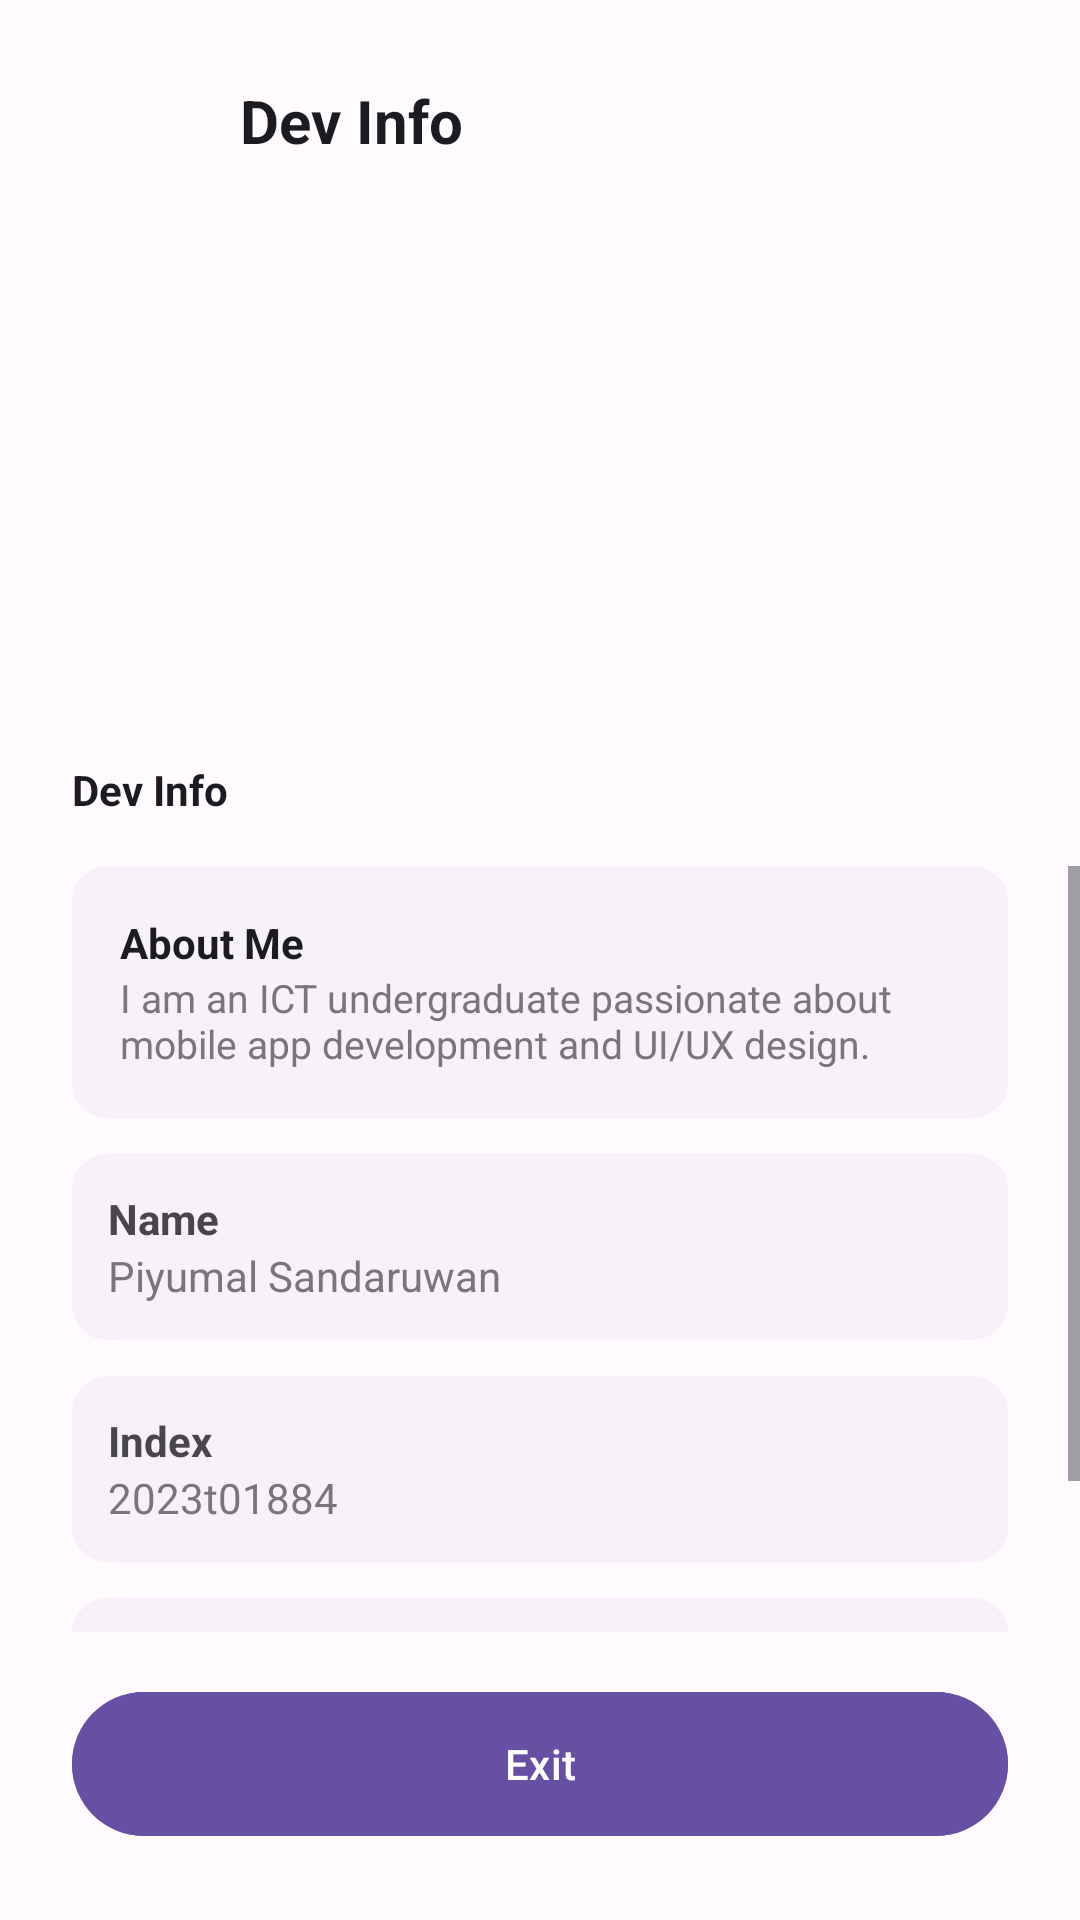

Layout XML and referenced resources for this Android screen:
<!-- AndroidManifest.xml: application theme Theme.Doodle -->
<!-- res/layout/activity_dev_info.xml -->
<?xml version="1.0" encoding="utf-8"?>
<androidx.constraintlayout.widget.ConstraintLayout xmlns:android="http://schemas.android.com/apk/res/android"
    xmlns:app="http://schemas.android.com/apk/res-auto"
    xmlns:tools="http://schemas.android.com/tools"
    android:id="@+id/main"
    android:layout_width="match_parent"
    android:layout_height="match_parent"
    android:background="@color/surface"
    tools:context=".DevInfoActivity">

    <ImageButton
        android:id="@+id/backBtn"
        android:layout_width="48dp"
        android:layout_height="48dp"
        android:layout_marginStart="16dp"
        android:layout_marginTop="16dp"
        android:background="?attr/selectableItemBackgroundBorderless"
        android:src="@drawable/ic_back"
        app:layout_constraintStart_toStartOf="parent"
        app:layout_constraintTop_toTopOf="parent"
        app:tint="@color/on_surface" />

    <TextView
        android:id="@+id/titleText"
        android:layout_width="wrap_content"
        android:layout_height="wrap_content"
        android:text="Dev Info"
        android:textColor="@color/on_surface"
        android:textSize="20sp"
        android:textStyle="bold"
        app:layout_constraintBottom_toBottomOf="@id/backBtn"
        app:layout_constraintStart_toEndOf="@id/backBtn"
        android:layout_marginStart="16dp"
        app:layout_constraintTop_toTopOf="@id/backBtn" />

    <com.google.android.material.imageview.ShapeableImageView
        android:id="@+id/devPhoto"
        android:layout_width="120dp"
        android:layout_height="120dp"
        android:layout_marginTop="48dp"
        android:scaleType="centerCrop"
        android:src="@drawable/dev"
        app:layout_constraintEnd_toEndOf="parent"
        app:layout_constraintStart_toStartOf="parent"
        app:layout_constraintTop_toBottomOf="@id/titleText"
        app:shapeAppearanceOverlay="@style/ShapeAppearance.Material3.Corner.Full" />

    <TextView
        android:id="@+id/devLabel"
        android:layout_width="wrap_content"
        android:layout_height="wrap_content"
        android:layout_marginStart="24dp"
        android:layout_marginTop="32dp"
        android:text="Dev Info"
        android:textColor="@color/on_surface"
        android:textStyle="bold"
        app:layout_constraintStart_toStartOf="parent"
        app:layout_constraintTop_toBottomOf="@id/devPhoto" />

    <ScrollView
        android:layout_width="match_parent"
        android:layout_height="0dp"
        android:layout_marginTop="16dp"
        android:layout_marginBottom="16dp"
        app:layout_constraintBottom_toTopOf="@id/exitBtn"
        app:layout_constraintTop_toBottomOf="@id/devLabel">

        <LinearLayout
            android:layout_width="match_parent"
            android:layout_height="wrap_content"
            android:orientation="vertical"
            android:paddingHorizontal="24dp">

            <com.google.android.material.card.MaterialCardView
                style="@style/Widget.Material3.CardView.Elevated"
                android:layout_width="match_parent"
                android:layout_height="wrap_content"
                android:layout_marginBottom="12dp"
                app:cardBackgroundColor="#F7F2F9">

                <LinearLayout
                    android:layout_width="match_parent"
                    android:layout_height="wrap_content"
                    android:orientation="vertical"
                    android:padding="16dp">

                    <TextView
                        android:layout_width="wrap_content"
                        android:layout_height="wrap_content"
                        android:text="About Me"
                        android:textStyle="bold"
                        android:textColor="@color/on_surface"/>

                    <TextView
                        android:layout_width="wrap_content"
                        android:layout_height="wrap_content"
                        android:text="I am an ICT undergraduate passionate about mobile app development and UI/UX design."
                        android:textSize="13sp"
                        android:textColor="@color/outline"/>
                </LinearLayout>
            </com.google.android.material.card.MaterialCardView>

            <com.google.android.material.card.MaterialCardView
                style="@style/Widget.Material3.CardView.Elevated"
                android:layout_width="match_parent"
                android:layout_height="wrap_content"
                android:layout_marginBottom="12dp"
                app:cardBackgroundColor="#F7F2F9">

                <LinearLayout
                    android:layout_width="match_parent"
                    android:layout_height="wrap_content"
                    android:orientation="vertical"
                    android:padding="12dp">

                    <TextView
                        android:layout_width="wrap_content"
                        android:layout_height="wrap_content"
                        android:text="Name"
                        android:textStyle="bold" />

                    <TextView
                        android:layout_width="wrap_content"
                        android:layout_height="wrap_content"
                        android:text="Piyumal Sandaruwan"
                        android:textColor="@color/outline" />
                </LinearLayout>
            </com.google.android.material.card.MaterialCardView>

            <com.google.android.material.card.MaterialCardView
                style="@style/Widget.Material3.CardView.Elevated"
                android:layout_width="match_parent"
                android:layout_height="wrap_content"
                android:layout_marginBottom="12dp"
                app:cardBackgroundColor="#F7F2F9">

                <LinearLayout
                    android:layout_width="match_parent"
                    android:layout_height="wrap_content"
                    android:orientation="vertical"
                    android:padding="12dp">

                    <TextView
                        android:layout_width="wrap_content"
                        android:layout_height="wrap_content"
                        android:text="Index"
                        android:textStyle="bold" />

                    <TextView
                        android:layout_width="wrap_content"
                        android:layout_height="wrap_content"
                        android:text="2023t01884"
                        android:textColor="@color/outline" />
                </LinearLayout>
            </com.google.android.material.card.MaterialCardView>

            <com.google.android.material.card.MaterialCardView
                style="@style/Widget.Material3.CardView.Elevated"
                android:layout_width="match_parent"
                android:layout_height="wrap_content"
                android:layout_marginBottom="12dp"
                app:cardBackgroundColor="#F7F2F9">

                <LinearLayout
                    android:layout_width="match_parent"
                    android:layout_height="wrap_content"
                    android:orientation="vertical"
                    android:padding="12dp">

                    <TextView
                        android:layout_width="wrap_content"
                        android:layout_height="wrap_content"
                        android:text="Version"
                        android:textStyle="bold" />

                    <TextView
                        android:layout_width="wrap_content"
                        android:layout_height="wrap_content"
                        android:text="version 0.0.1"
                        android:textColor="@color/outline" />
                </LinearLayout>
            </com.google.android.material.card.MaterialCardView>

        </LinearLayout>
    </ScrollView>

    <com.google.android.material.button.MaterialButton
        android:id="@+id/exitBtn"
        android:layout_width="0dp"
        android:layout_height="56dp"
        android:layout_marginHorizontal="24dp"
        android:layout_marginBottom="24dp"
        android:backgroundTint="@color/primary"
        android:text="Exit"
        android:textAllCaps="false"
        app:cornerRadius="28dp"
        app:layout_constraintBottom_toBottomOf="parent"
        app:layout_constraintEnd_toEndOf="parent"
        app:layout_constraintStart_toStartOf="parent" />

</androidx.constraintlayout.widget.ConstraintLayout>
<!-- resources referenced by this layout -->
<resources>
  <color name="on_surface">#1C1B1F</color>
  <color name="outline">#79747E</color>
  <color name="primary">#6750A4</color>
  <color name="surface">#FFFBFE</color>
  <style name="Theme.Doodle" parent="Base.Theme.Doodle">
          <item name="android:windowIsTranslucent">true</item>
          <item name="android:windowBackground">@android:color/transparent</item>
      </style>
  <style name="Base.Theme.Doodle" parent="Theme.Material3.DayNight.NoActionBar">
          <item name="android:statusBarColor">@android:color/transparent</item>
          <item name="android:navigationBarColor">@android:color/transparent</item>
      </style>
</resources>
